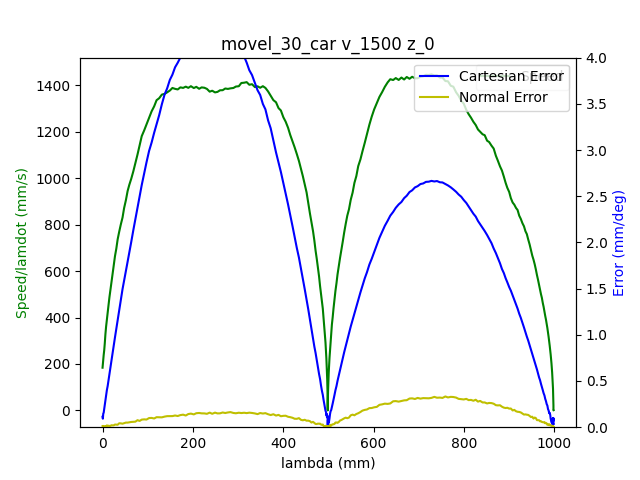

The file beside this chart, header and first rows:
1.680526047918999910e+09, 0.000000000000000000e+00, -6.346977091339978116e-01, 7.180581248677511130e-01, 2.851449118738255684e-01, -1.464123548242254991e+00, -1.797961400917470698e+00, 4.450868845265859575e-01
1.680526047924000025e+09, 0.000000000000000000e+00, -6.346977091339978116e-01, 7.180581248677511130e-01, 2.851449118738255684e-01, -1.464123548242254991e+00, -1.797961400917470698e+00, 4.450868845265859575e-01
1.680526047937000036e+09, 0.000000000000000000e+00, -6.346977091339978116e-01, 7.180581248677511130e-01, 2.851449118738255684e-01, -1.464123548242254991e+00, -1.797961400917470698e+00, 4.450868845265859575e-01
1.680526047940999985e+09, 0.000000000000000000e+00, -6.346977091339978116e-01, 7.180581248677511130e-01, 2.851449118738255684e-01, -1.464123548242254991e+00, -1.797961400917470698e+00, 4.450868845265859575e-01
1.680526047944999933e+09, 0.000000000000000000e+00, -6.346977091339978116e-01, 7.180581248677511130e-01, 2.851449118738255684e-01, -1.464123548242254991e+00, -1.797961400917470698e+00, 4.450868845265859575e-01
1.680526047948999882e+09, 0.000000000000000000e+00, -6.346977091339978116e-01, 7.180581248677511130e-01, 2.851449118738255684e-01, -1.464123548242254991e+00, -1.797961400917470698e+00, 4.450868845265859575e-01
1.680526047953000069e+09, 0.000000000000000000e+00, -6.346977091339978116e-01, 7.180581248677511130e-01, 2.851449118738255684e-01, -1.464123548242254991e+00, -1.797961400917470698e+00, 4.450868845265859575e-01
1.680526047957000017e+09, 0.000000000000000000e+00, -6.346977091339978116e-01, 7.180581248677511130e-01, 2.851449118738255684e-01, -1.464123548242254991e+00, -1.797961400917470698e+00, 4.450868845265859575e-01
1.680526047970000029e+09, 0.000000000000000000e+00, -6.346977091339978116e-01, 7.180581248677511130e-01, 2.851449118738255684e-01, -1.464123548242254991e+00, -1.797961400917470698e+00, 4.450868845265859575e-01
1.680526047984999895e+09, 1.000000000000000000e+00, -6.343975125026549700e-01, 7.178556666745197212e-01, 2.850454281064619400e-01, -1.463662781319728712e+00, -1.797783377333767030e+00, 4.448181038217788319e-01
1.680526047989000082e+09, 1.000000000000000000e+00, -6.343975125026549700e-01, 7.178556666745197212e-01, 2.850454281064619400e-01, -1.463662781319728712e+00, -1.797783377333767030e+00, 4.448181038217788319e-01
1.680526047993000031e+09, 1.000000000000000000e+00, -6.335126305718937756e-01, 7.172430561070697319e-01, 2.847382501581108838e-01, -1.462297933844669107e+00, -1.797231853290136794e+00, 4.440903015236972173e-01
1.680526047996999979e+09, 1.000000000000000000e+00, -6.335126305718937756e-01, 7.172430561070697319e-01, 2.847382501581108838e-01, -1.462297933844669107e+00, -1.797231853290136794e+00, 4.440903015236972173e-01
1.680526048000999928e+09, 1.000000000000000000e+00, -6.321739630356141282e-01, 7.163197769327647180e-01, 2.842792285648363948e-01, -1.460215756047039681e+00, -1.796413293870951611e+00, 4.429383842173809094e-01
1.680526048005000114e+09, 1.000000000000000000e+00, -6.321739630356141282e-01, 7.163197769327647180e-01, 2.842792285648363948e-01, -1.460215756047039681e+00, -1.796413293870951611e+00, 4.429383842173809094e-01
1.680526048009000063e+09, 1.000000000000000000e+00, -6.308073702313026221e-01, 7.153685724904278453e-01, 2.837957723620339601e-01, -1.458082963701102797e+00, -1.795575535829994296e+00, 4.417480696675208374e-01
1.680526048013000011e+09, 1.000000000000000000e+00, -6.308073702313026221e-01, 7.153685724904278453e-01, 2.837957723620339601e-01, -1.458082963701102797e+00, -1.795575535829994296e+00, 4.417480696675208374e-01
1.680526048019999981e+09, 1.000000000000000000e+00, -6.294285601222270321e-01, 7.144156227188389607e-01, 2.833245334639954982e-01, -1.455950171355165690e+00, -1.794720324496517083e+00, 4.405595004469126663e-01
1.680526048025000095e+09, 1.000000000000000000e+00, -6.280480046838994301e-01, 7.134644182765020881e-01, 2.828550398952089928e-01, -1.453799925716708685e+00, -1.793884311784811780e+00, 4.393691858970525388e-01
1.680526048030999899e+09, 1.000000000000000000e+00, -6.266691945748240622e-01, 7.125132138341651045e-01, 2.823838009971705865e-01, -1.451667133370771801e+00, -1.793029100451334568e+00, 4.382172685907362863e-01
1.680526048036000013e+09, 1.000000000000000000e+00, -6.266691945748240622e-01, 7.125132138341651045e-01, 2.823838009971705865e-01, -1.451667133370771801e+00, -1.793029100451334568e+00, 4.382172685907362863e-01
1.680526048039999962e+09, 1.000000000000000000e+00, -6.253026017705124451e-01, 7.115620093918282318e-01, 2.819003447943681517e-01, -1.449534341024834472e+00, -1.792193087739629487e+00, 4.370286993701281153e-01
1.680526048043999910e+09, 1.000000000000000000e+00, -6.253026017705124451e-01, 7.115620093918282318e-01, 2.819003447943681517e-01, -1.449534341024834472e+00, -1.792193087739629487e+00, 4.370286993701281153e-01
1.680526048048000097e+09, 1.000000000000000000e+00, -6.239237916614368551e-01, 7.106195315957511971e-01, 2.814291058963296899e-01, -1.447401548678897587e+00, -1.791337876406152052e+00, 4.358383848202679878e-01
1.680526048052000046e+09, 1.000000000000000000e+00, -6.239237916614368551e-01, 7.106195315957511971e-01, 2.814291058963296899e-01, -1.447401548678897587e+00, -1.791337876406152052e+00, 4.358383848202679878e-01
1.680526048055999994e+09, 1.000000000000000000e+00, -6.225449815523613761e-01, 7.096683271534143245e-01, 2.809578669982911725e-01, -1.445268756332960480e+00, -1.790501863694446749e+00, 4.346480702704078602e-01
1.680526048059999943e+09, 1.000000000000000000e+00, -6.225449815523613761e-01, 7.096683271534143245e-01, 2.809578669982911725e-01, -1.445268756332960480e+00, -1.790501863694446749e+00, 4.346480702704078602e-01
1.680526048063999891e+09, 1.000000000000000000e+00, -6.211783887480497590e-01, 7.087171227110773408e-01, 2.804883734295046671e-01, -1.443135963987023151e+00, -1.789664105653489434e+00, 4.334961529640915523e-01
1.680526048068000078e+09, 1.000000000000000000e+00, -6.211783887480497590e-01, 7.087171227110773408e-01, 2.804883734295046671e-01, -1.443135963987023151e+00, -1.789664105653489434e+00, 4.334961529640915523e-01
1.680526048072000027e+09, 1.000000000000000000e+00, -6.197995786389742801e-01, 7.077659182687404682e-01, 2.800049172267022879e-01, -1.441003171641086267e+00, -1.788808894320012444e+00, 4.323075837434834923e-01
1.680526048075999975e+09, 1.000000000000000000e+00, -6.197995786389742801e-01, 7.077659182687404682e-01, 2.800049172267022879e-01, -1.441003171641086267e+00, -1.788808894320012444e+00, 4.323075837434834923e-01
1.680526048081000090e+09, 1.000000000000000000e+00, -6.184207685298986901e-01, 7.068129684971515836e-01, 2.795336783286638260e-01, -1.438870379295149160e+00, -1.787972881608306919e+00, 4.311172691936233092e-01
1.680526048085000038e+09, 1.000000000000000000e+00, -6.184207685298986901e-01, 7.068129684971515836e-01, 2.795336783286638260e-01, -1.438870379295149160e+00, -1.787972881608306919e+00, 4.311172691936233092e-01
1.680526048091000080e+09, 1.000000000000000000e+00, -6.170541757255871840e-01, 7.058617640548147110e-01, 2.790624394306253642e-01, -1.436737586949212275e+00, -1.787117670274829706e+00, 4.299269546437631817e-01
1.680526048095999956e+09, 1.000000000000000000e+00, -6.156753656165117050e-01, 7.049192862587377872e-01, 2.785807285570748859e-01, -1.434603049274023157e+00, -1.786281657563124625e+00, 4.287383854231550662e-01
1.680526048099999905e+09, 1.000000000000000000e+00, -6.156753656165117050e-01, 7.049192862587377872e-01, 2.785807285570748859e-01, -1.434603049274023157e+00, -1.786281657563124625e+00, 4.287383854231550662e-01
1.680526048104000092e+09, 1.000000000000000000e+00, -6.142948101781842141e-01, 7.039680818164009146e-01, 2.781094896590364240e-01, -1.432470256928086050e+00, -1.785426446229647190e+00, 4.275864681168387582e-01
1.680526048108000040e+09, 1.000000000000000000e+00, -6.142948101781842141e-01, 7.039680818164009146e-01, 2.781094896590364240e-01, -1.432470256928086050e+00, -1.785426446229647190e+00, 4.275864681168387582e-01
1.680526048112999916e+09, 1.000000000000000000e+00, -6.129160000691086241e-01, 7.030168773740639310e-01, 2.776382507609979622e-01, -1.430337464582148721e+00, -1.784590433517941888e+00, 4.263961535669786862e-01
1.680526048117000103e+09, 1.000000000000000000e+00, -6.129160000691086241e-01, 7.030168773740639310e-01, 2.776382507609979622e-01, -1.430337464582148721e+00, -1.784590433517941888e+00, 4.263961535669786862e-01
1.680526048122999907e+09, 1.000000000000000000e+00, -6.115494072647971180e-01, 7.020656729317270583e-01, 2.771670118629595003e-01, -1.428188964272943950e+00, -1.783735222184464897e+00, 4.252075843463705151e-01
1.680526048128000021e+09, 1.000000000000000000e+00, -6.101705971557216390e-01, 7.011144684893901857e-01, 2.766853009894090776e-01, -1.426054426597754832e+00, -1.782899209472759594e+00, 4.240172697965103876e-01
1.680526048131999969e+09, 1.000000000000000000e+00, -6.101705971557216390e-01, 7.011144684893901857e-01, 2.766853009894090776e-01, -1.426054426597754832e+00, -1.782899209472759594e+00, 4.240172697965103876e-01
1.680526048135999918e+09, 1.000000000000000000e+00, -6.087917870466460490e-01, 7.001615187178013011e-01, 2.762140620913706157e-01, -1.423921634251817725e+00, -1.782061451431802279e+00, 4.228653524901941352e-01
1.680526048140000105e+09, 1.000000000000000000e+00, -6.087917870466460490e-01, 7.001615187178013011e-01, 2.762140620913706157e-01, -1.423921634251817725e+00, -1.782061451431802279e+00, 4.228653524901941352e-01
1.680526048144000053e+09, 1.000000000000000000e+00, -6.074251942423345429e-01, 6.992190409217242664e-01, 2.757428231933320983e-01, -1.421788841905880840e+00, -1.781206240098325067e+00, 4.216767832695860196e-01
1.680526048148000002e+09, 1.000000000000000000e+00, -6.074251942423345429e-01, 6.992190409217242664e-01, 2.757428231933320983e-01, -1.421788841905880840e+00, -1.781206240098325067e+00, 4.216767832695860196e-01
1.680526048151999950e+09, 1.000000000000000000e+00, -6.060463841332589530e-01, 6.982678364793873937e-01, 2.752715842952936920e-01, -1.419656049559943511e+00, -1.780370227386619764e+00, 4.204864687197258366e-01
1.680526048155999899e+09, 1.000000000000000000e+00, -6.060463841332589530e-01, 6.982678364793873937e-01, 2.752715842952936920e-01, -1.419656049559943511e+00, -1.780370227386619764e+00, 4.204864687197258366e-01
1.680526048160000086e+09, 1.000000000000000000e+00, -6.046675740241834740e-01, 6.973166320370504101e-01, 2.747898734217432692e-01, -1.417523257214006627e+00, -1.779515016053142329e+00, 4.192961541698657646e-01
1.680526048164000034e+09, 1.000000000000000000e+00, -6.046675740241834740e-01, 6.973166320370504101e-01, 2.747898734217432692e-01, -1.417523257214006627e+00, -1.779515016053142329e+00, 4.192961541698657646e-01
1.680526048167999983e+09, 1.000000000000000000e+00, -6.033009812198719679e-01, 6.963654275947135375e-01, 2.743186345237047519e-01, -1.415390464868069520e+00, -1.778679003341437026e+00, 4.181442368635494566e-01
1.680526048171999931e+09, 1.000000000000000000e+00, -6.033009812198719679e-01, 6.963654275947135375e-01, 2.743186345237047519e-01, -1.415390464868069520e+00, -1.778679003341437026e+00, 4.181442368635494566e-01
1.680526048177000046e+09, 1.000000000000000000e+00, -6.019221711107963779e-01, 6.954142231523765538e-01, 2.738473956256662900e-01, -1.413257672522132413e+00, -1.777823792007960035e+00, 4.169556676429413411e-01
1.680526048183000088e+09, 1.000000000000000000e+00, -6.005416156724687760e-01, 6.944630187100396812e-01, 2.733761567276278281e-01, -1.411124880176195306e+00, -1.776987779296254732e+00, 4.157653530930812136e-01
1.680526048187000036e+09, 1.000000000000000000e+00, -6.005416156724687760e-01, 6.944630187100396812e-01, 2.733761567276278281e-01, -1.411124880176195306e+00, -1.776987779296254732e+00, 4.157653530930812136e-01
1.680526048190999985e+09, 1.000000000000000000e+00, -5.991628055633934080e-01, 6.935205409139627575e-01, 2.728944458540774054e-01, -1.408992087830258200e+00, -1.776132567962777520e+00, 4.145750385432210861e-01
1.680526048194999933e+09, 1.000000000000000000e+00, -5.991628055633934080e-01, 6.935205409139627575e-01, 2.728944458540774054e-01, -1.408992087830258200e+00, -1.776132567962777520e+00, 4.145750385432210861e-01
1.680526048198999882e+09, 1.000000000000000000e+00, -5.977962127590817909e-01, 6.925693364716258849e-01, 2.724232069560389435e-01, -1.406859295484321315e+00, -1.775294809921820205e+00, 4.134248665661567901e-01
1.680526048203000069e+09, 1.000000000000000000e+00, -5.977962127590817909e-01, 6.925693364716258849e-01, 2.724232069560389435e-01, -1.406859295484321315e+00, -1.775294809921820205e+00, 4.134248665661567901e-01
1.680526048209000111e+09, 1.000000000000000000e+00, -5.964174026500062009e-01, 6.916163867000370002e-01, 2.719519680580004262e-01, -1.404726503138383986e+00, -1.774458797210114902e+00, 4.122345520162966626e-01
... 2,026 more rows
